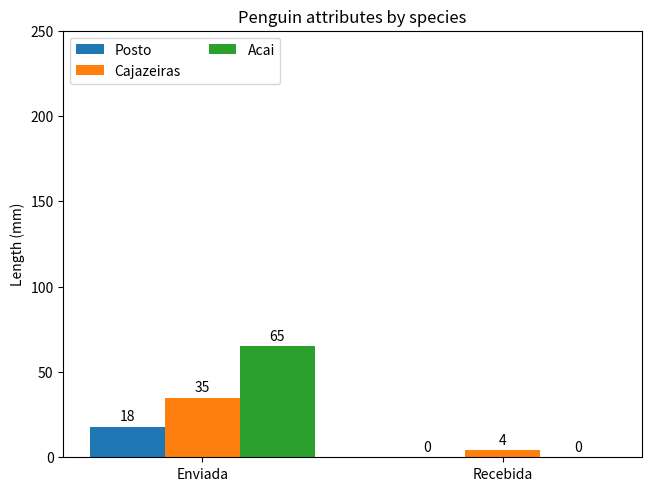

Write the Python code that produced this figure.
import matplotlib.pyplot as plt
import numpy as np

transactions_types = ('Enviada', 'Recebida')
penguin_means = {
    'Posto': (18, 0),
    'Cajazeiras': (35, 4),
    'Acai': (65, 0),
}

x = np.arange(len(transactions_types))  # the label locations
width = 0.25  # the width of the bars
multiplier = 0

fig, ax = plt.subplots(layout='constrained')

for attribute, measurement in penguin_means.items():
    offset = width * multiplier
    rects = ax.bar(x + offset, measurement, width, label=attribute)
    ax.bar_label(rects, padding=2)
    multiplier += 1

# Add some text for labels, title and custom x-axis tick labels, etc.
ax.set_ylabel('Length (mm)')
ax.set_title('Penguin attributes by species')
ax.set_xticks(x + width, transactions_types)
ax.legend(loc='upper left', ncols=2)
ax.set_ylim(0, 250)

plt.show()
